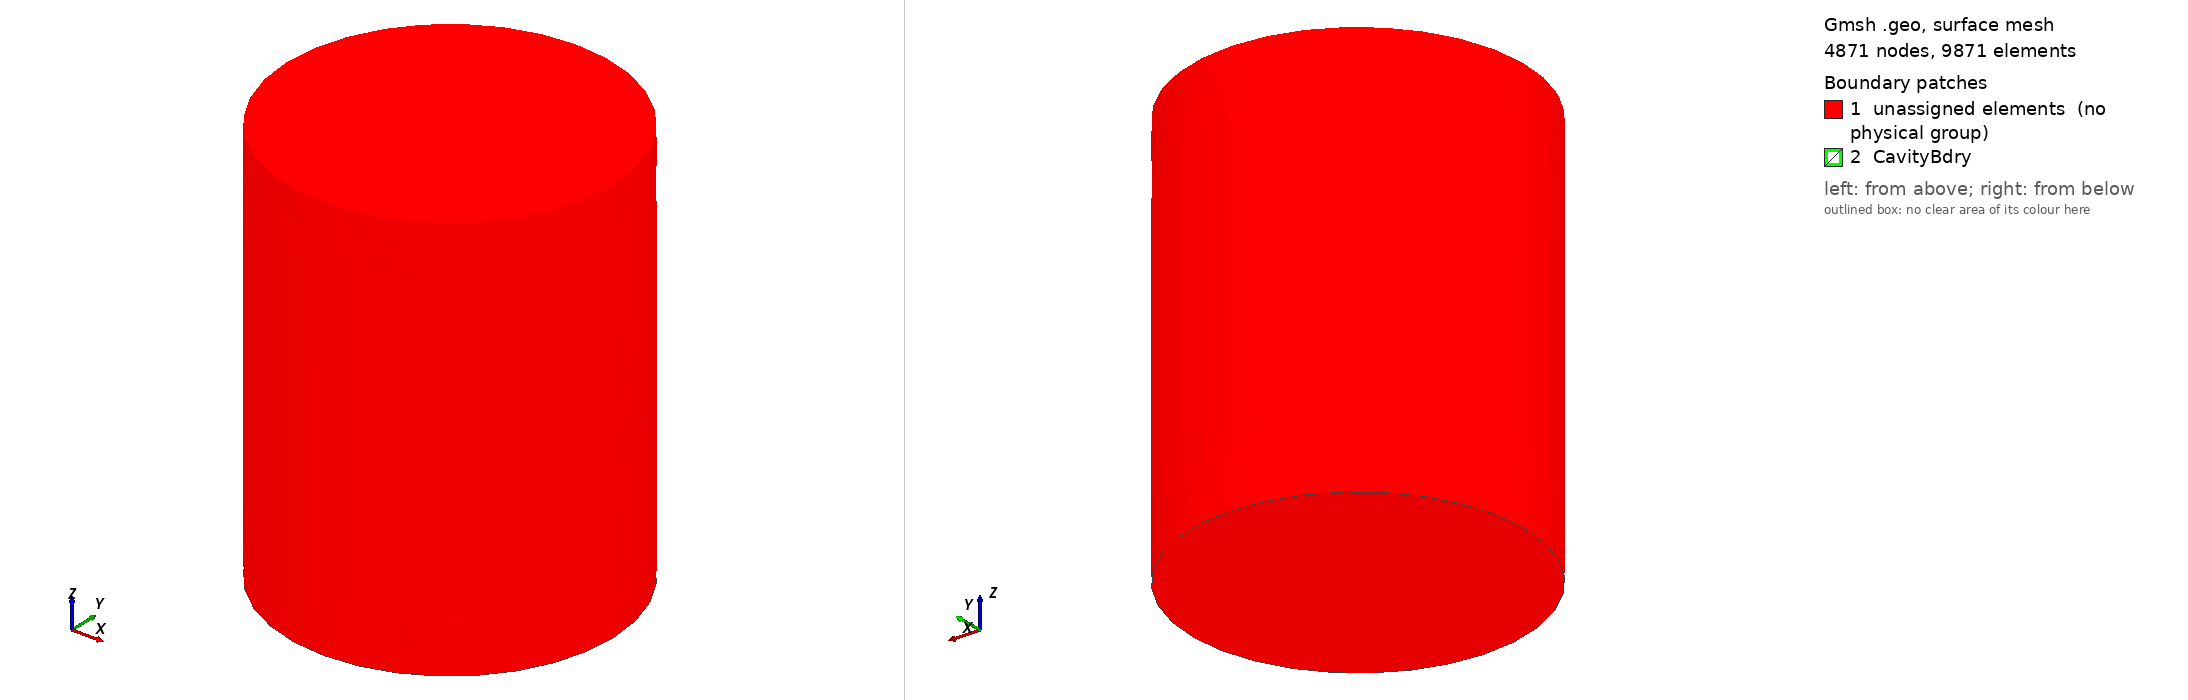

Gmsh geometry script, surface-meshed: 4871 nodes, 9871 surface elements. Boundary patches (legend numbers): 1 unassigned elements (no physical group), 2 CavityBdry. Left view from above one corner, right view from below the opposite corner. Legend entries are the model's physical surfaces; 'unassigned elements' are surfaces in no physical group. The drawing asked Gmsh for element sizes between 1% and 20% of the model's largest extent; the script's own settings can give other sizes.

=== cylindrical_cavity.geo (drawn) ===
h=0.1;

SetFactory("OpenCASCADE");

d=0.25; 
L=2;
D=0.5;

L_ext=2.5;
D_ext=1;

//+
Cylinder(1) = {0, 0, 0, 0, 0, 1, D, 2*Pi};
//+
Cylinder(2) = {0, 0, 0, 0, 0, 1, D_ext, 2*Pi};
//+
Dilate {{0, 0, 0}, {1, 1, L}} {
  Volume{1}; 
}
//+
Dilate {{0, 0, 0}, {1, 1, L_ext}} {
  Volume{2}; 
}
//+
Translate {0, 0, 0.4} {
  Volume{1}; 
}
//+
Surface Loop(6) = {10, 11, 12};
//+
Surface Loop(7) = {13, 14, 15};
//+
Circle(16) = {0, 0, 2.5, d, 0, 2*Pi};

//+
Extrude {0, 0, -0.1} {
  Curve{16}; 
}
//+
Curve Loop(17) = {13};
//+
Curve Loop(18) = {18};
//+
Plane Surface(17) = {17, 18};
//+
Surface Loop(8) = {11, 10, 12};
//+
Curve Loop(20) = {10};
//+
Curve Loop(21) = {16};
//+
Plane Surface(18) = {20, 21};
//+
Surface Loop(9) = {18, 16, 17, 10, 12, 13, 15};
//+
Volume(3) = {9};

Delete{Volume{1:2};}

Characteristic Length {PointsOf{Surface{13};Surface{17};Surface{15};}} = 0.5*h;

Characteristic Length {PointsOf{Surface{10};Surface{12};Surface{18};}} = 2*h;
//+
Physical Volume("Insulation") = {3};
//+
Physical Surface("CavityBdry") = {13,15,17};
